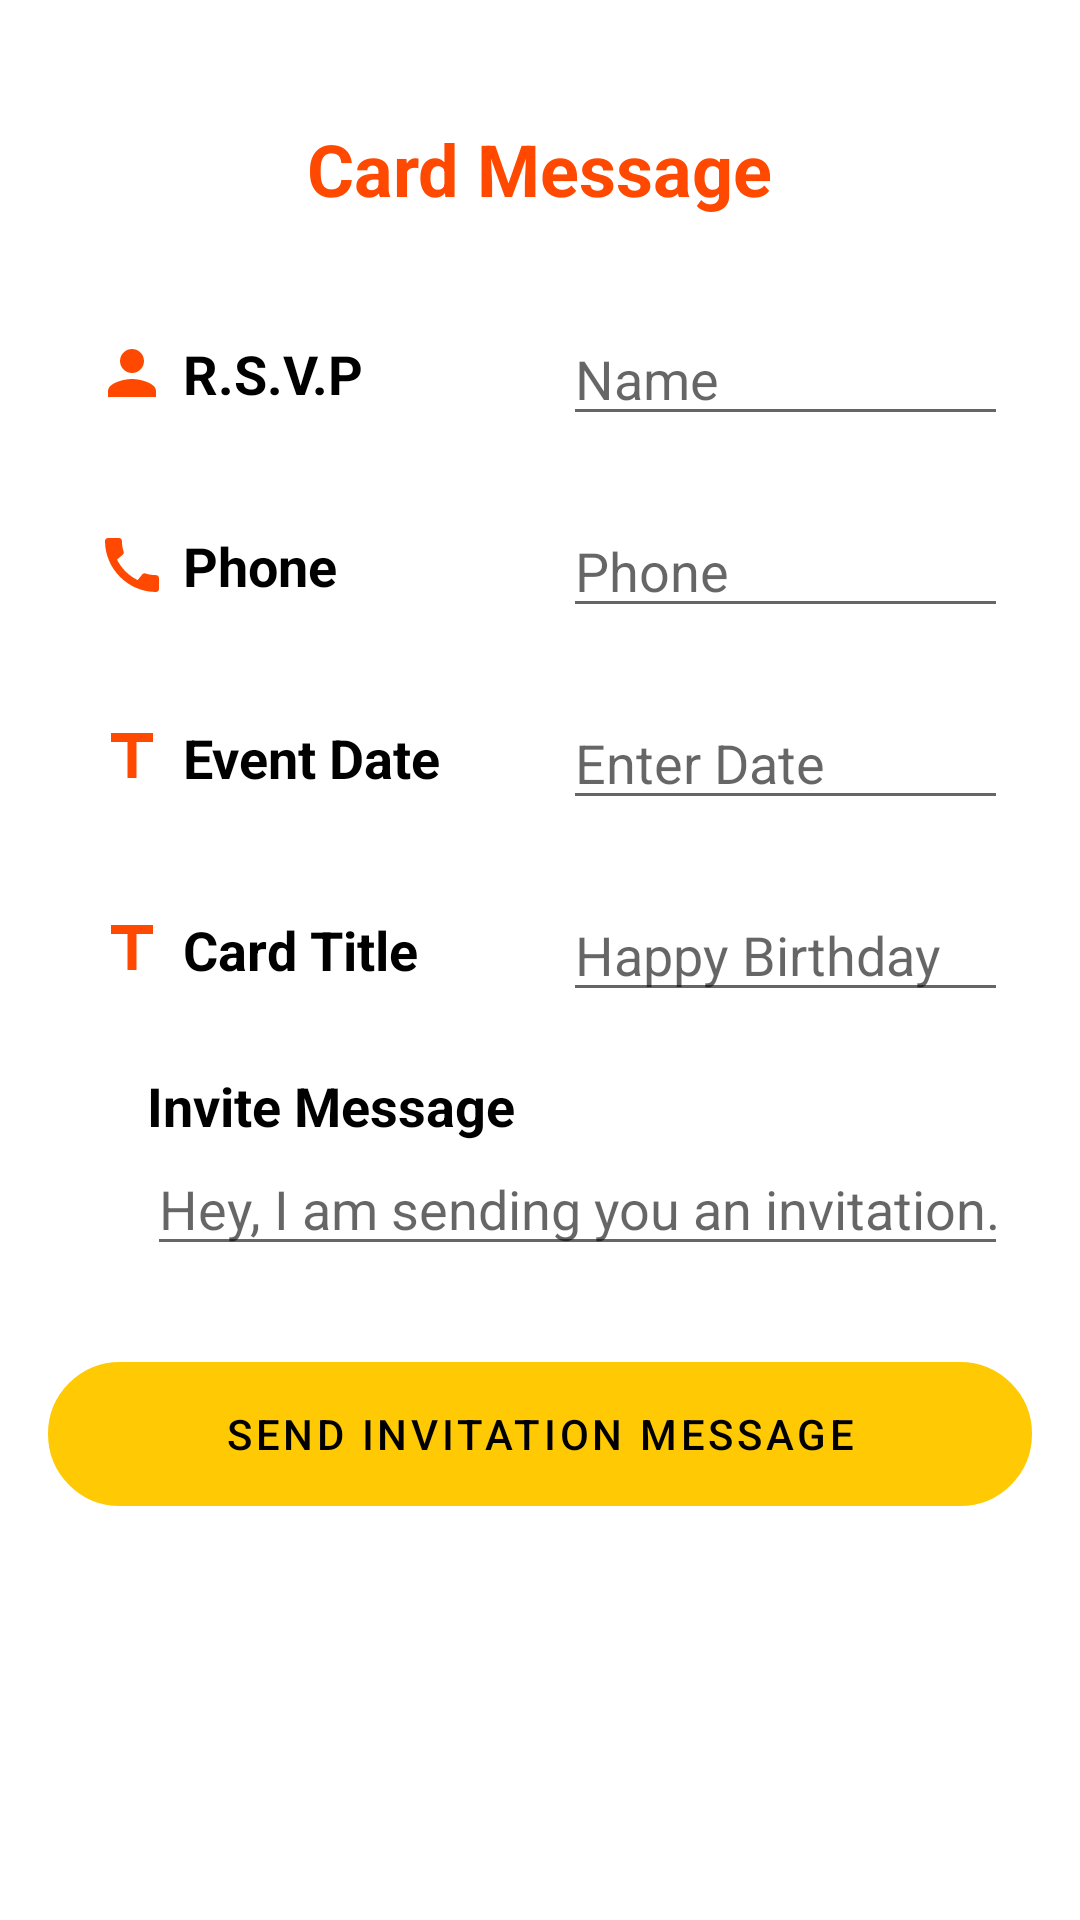

Layout XML and referenced resources for this Android screen:
<!-- AndroidManifest.xml: application theme Theme.Nimantran.NoActionBar -->
<!-- res/layout/fragment_get_card_msg.xml -->
<?xml version="1.0" encoding="utf-8"?>
<layout xmlns:android="http://schemas.android.com/apk/res/android"
    xmlns:app="http://schemas.android.com/apk/res-auto"
    xmlns:tools="http://schemas.android.com/tools">

    <data>

        <variable
            name="viewModel"
            type="com.example.nimantran.ui.main.addcard.TemplateCardViewModel" />

        <variable
            name="viewModel2"
            type="com.example.nimantran.ui.main.clientGuests.MyGuestViewModel" />

    </data>

    <androidx.constraintlayout.widget.ConstraintLayout
        android:id="@+id/addGuestContainer"
        android:layout_width="match_parent"
        android:layout_height="match_parent"
        tools:context=".ui.main.addcard.GetCardMsgFragment">

        <TextView
            android:id="@+id/heading_guest"
            android:layout_width="wrap_content"
            android:layout_height="wrap_content"
            android:layout_marginTop="40dp"
            android:text="Card Message"
            android:textColor="@color/secondaryColor"
            android:textSize="24dp"
            android:textStyle="bold"
            app:layout_constraintEnd_toEndOf="parent"
            app:layout_constraintStart_toStartOf="parent"
            app:layout_constraintTop_toTopOf="parent" />

        <ImageView
            android:id="@+id/imageView1"
            android:layout_width="wrap_content"
            android:layout_height="wrap_content"
            android:layout_marginStart="32dp"
            android:layout_marginTop="40dp"
            android:src="@drawable/ic_person"
            app:layout_constraintStart_toStartOf="parent"
            app:layout_constraintTop_toBottomOf="@id/heading_guest" />

        <TextView
            android:id="@+id/textView1"
            android:layout_width="wrap_content"
            android:layout_height="wrap_content"
            android:layout_marginLeft="5dp"
            android:text="R.S.V.P"
            android:textColor="@color/primaryTextColor"
            android:textSize="18dp"
            android:textStyle="bold"
            app:layout_constraintBottom_toBottomOf="@id/imageView1"
            app:layout_constraintStart_toEndOf="@id/imageView1"
            app:layout_constraintTop_toTopOf="@id/imageView1" />

        <EditText
            android:id="@+id/TextViewEditName"
            android:layout_width="0dp"
            android:layout_height="wrap_content"
            android:layout_marginLeft="16dp"
            android:layout_marginRight="24dp"
            android:hint="Name"
            android:inputType="text"
            app:layout_constraintBottom_toBottomOf="@id/textView1"
            app:layout_constraintEnd_toEndOf="parent"
            app:layout_constraintStart_toEndOf="@id/textView5"
            app:layout_constraintTop_toTopOf="@id/textView1" />

        <ImageView
            android:id="@+id/imageView2"
            android:layout_width="wrap_content"
            android:layout_height="wrap_content"
            android:layout_marginTop="40dp"
            android:src="@drawable/ic_contact_phone"
            app:layout_constraintEnd_toEndOf="@id/imageView1"
            app:layout_constraintStart_toStartOf="@id/imageView1"
            app:layout_constraintTop_toBottomOf="@id/imageView1" />

        <TextView
            android:id="@+id/textView2"
            android:layout_width="wrap_content"
            android:layout_height="wrap_content"
            android:layout_marginLeft="5dp"
            android:text="Phone"
            android:textColor="@color/primaryTextColor"
            android:textSize="18dp"
            android:textStyle="bold"
            app:layout_constraintBottom_toBottomOf="@id/imageView2"
            app:layout_constraintStart_toEndOf="@id/imageView2"
            app:layout_constraintTop_toTopOf="@id/imageView2" />

        <EditText
            android:id="@+id/TextViewEditPhone"
            android:layout_width="0dp"
            android:layout_height="wrap_content"
            android:layout_marginLeft="16dp"
            android:enabled="true"
            android:hint="Phone"
            android:inputType="phone"
            app:layout_constraintBottom_toBottomOf="@id/textView2"
            app:layout_constraintEnd_toEndOf="@id/TextViewEditName"
            app:layout_constraintStart_toEndOf="@id/textView5"
            app:layout_constraintTop_toTopOf="@id/textView2" />


        <ImageView
            android:id="@+id/imageView3"
            android:layout_width="wrap_content"
            android:layout_height="wrap_content"
            android:layout_marginTop="40dp"
            android:src="@drawable/ic_title"
            app:layout_constraintEnd_toEndOf="@id/imageView2"
            app:layout_constraintStart_toStartOf="@id/imageView2"
            app:layout_constraintTop_toBottomOf="@id/imageView2" />

        <TextView
            android:id="@+id/textView3"
            android:layout_width="wrap_content"
            android:layout_height="wrap_content"
            android:layout_marginLeft="5dp"
            android:text="Event Date"
            android:textColor="@color/primaryTextColor"
            android:textSize="18dp"
            android:textStyle="bold"
            app:layout_constraintBottom_toBottomOf="@id/imageView3"
            app:layout_constraintStart_toEndOf="@id/imageView3"
            app:layout_constraintTop_toTopOf="@id/imageView3" />

        <EditText
            android:id="@+id/TextViewEditDate"
            android:layout_width="0dp"
            android:layout_height="wrap_content"
            android:layout_marginLeft="16dp"
            android:hint="Enter Date"
            android:inputType="none"
            app:layout_constraintBottom_toBottomOf="@id/textView3"
            app:layout_constraintEnd_toEndOf="@id/TextViewEditPhone"
            app:layout_constraintStart_toEndOf="@id/textView5"
            app:layout_constraintTop_toTopOf="@id/textView3" />

        <ImageView
            android:id="@+id/imageView4"
            android:layout_width="wrap_content"
            android:layout_height="wrap_content"
            android:layout_marginTop="40dp"
            android:src="@drawable/ic_title"
            app:layout_constraintEnd_toEndOf="@id/imageView3"
            app:layout_constraintStart_toStartOf="@id/imageView3"
            app:layout_constraintTop_toBottomOf="@id/imageView3" />

        <TextView
            android:id="@+id/textView4"
            android:layout_width="wrap_content"
            android:layout_height="wrap_content"
            android:layout_marginLeft="5dp"
            android:text="Card Title"
            android:textColor="@color/primaryTextColor"
            android:textSize="18dp"
            android:textStyle="bold"
            app:layout_constraintBottom_toBottomOf="@id/imageView4"
            app:layout_constraintStart_toEndOf="@id/imageView4"
            app:layout_constraintTop_toTopOf="@id/imageView4" />

        <EditText
            android:id="@+id/textViewCardTitle"
            android:layout_width="0dp"
            android:layout_height="wrap_content"
            android:layout_marginLeft="16dp"
            android:hint="Happy Birthday"
            android:inputType="textLongMessage"
            app:layout_constraintBottom_toBottomOf="@id/textView4"
            app:layout_constraintEnd_toEndOf="@id/TextViewEditDate"
            app:layout_constraintStart_toEndOf="@id/textView5"
            app:layout_constraintTop_toTopOf="@id/textView4" />

        <ImageView
            android:id="@+id/imageView5"
            android:layout_width="wrap_content"
            android:layout_height="wrap_content"
            android:layout_marginTop="40dp"
            android:src="@drawable/ic_message"
            app:layout_constraintEnd_toEndOf="@id/imageView4"
            app:layout_constraintStart_toStartOf="@id/imageView4"
            app:layout_constraintTop_toBottomOf="@id/imageView4" />

        <TextView
            android:id="@+id/textView5"
            android:layout_width="wrap_content"
            android:layout_height="wrap_content"
            android:layout_marginLeft="5dp"
            android:text="Invite Message"
            android:textColor="@color/primaryTextColor"
            android:textSize="18dp"
            android:textStyle="bold"
            app:layout_constraintBottom_toBottomOf="@id/imageView5"
            app:layout_constraintStart_toEndOf="@id/imageView5"
            app:layout_constraintTop_toTopOf="@id/imageView5" />

        <EditText
            android:id="@+id/TextViewEditMessage"
            android:layout_width="0dp"
            android:layout_height="wrap_content"
            android:layout_marginRight="24dp"
            android:hint="Hey, I am sending you an invitation."
            android:inputType="textLongMessage"
            app:layout_constraintEnd_toEndOf="parent"
            app:layout_constraintStart_toStartOf="@id/textView5"
            app:layout_constraintTop_toBottomOf="@id/textView5" />

        <com.google.android.material.button.MaterialButton
            android:id="@+id/buttonSendInvitation"
            android:layout_width="match_parent"
            android:layout_height="wrap_content"
            android:layout_marginStart="16dp"
            android:layout_marginTop="32dp"
            android:layout_marginEnd="16dp"
            android:background="@drawable/round_border"
            android:text="Send Invitation Message"
            app:layout_constraintEnd_toEndOf="parent"
            app:layout_constraintHorizontal_bias="0.0"
            app:layout_constraintStart_toStartOf="parent"
            app:layout_constraintTop_toBottomOf="@+id/TextViewEditMessage" />
    </androidx.constraintlayout.widget.ConstraintLayout>

</layout>
<!-- resources referenced by this layout -->
<resources>
  <color name="primaryTextColor">#000000</color>
  <color name="secondaryColor">#FF4900</color>
  <!-- drawable ic_contact_phone (drawable) -->
  <vector android:height="24dp" android:tint="@color/secondaryColor"
      android:viewportHeight="24" android:viewportWidth="24"
      android:width="24dp" xmlns:android="http://schemas.android.com/apk/res/android">
      <path android:fillColor="@android:color/white" android:pathData="M20.01,15.38c-1.23,0 -2.42,-0.2 -3.53,-0.56 -0.35,-0.12 -0.74,-0.03 -1.01,0.24l-1.57,1.97c-2.83,-1.35 -5.48,-3.9 -6.89,-6.83l1.95,-1.66c0.27,-0.28 0.35,-0.67 0.24,-1.02 -0.37,-1.11 -0.56,-2.3 -0.56,-3.53 0,-0.54 -0.45,-0.99 -0.99,-0.99H4.19C3.65,3 3,3.24 3,3.99 3,13.28 10.73,21 20.01,21c0.71,0 0.99,-0.63 0.99,-1.18v-3.45c0,-0.54 -0.45,-0.99 -0.99,-0.99z"/>
  </vector>
  <!-- drawable ic_person (drawable) -->
  <vector android:height="24dp" android:tint="@color/secondaryColor"
      android:viewportHeight="24" android:viewportWidth="24"
      android:width="24dp" xmlns:android="http://schemas.android.com/apk/res/android">
      <path android:fillColor="@android:color/white" android:pathData="M12,12c2.21,0 4,-1.79 4,-4s-1.79,-4 -4,-4 -4,1.79 -4,4 1.79,4 4,4zM12,14c-2.67,0 -8,1.34 -8,4v2h16v-2c0,-2.66 -5.33,-4 -8,-4z"/>
  </vector>
  <!-- drawable ic_title (drawable) -->
  <vector android:height="24dp" android:tint="@color/secondaryColor"
      android:viewportHeight="24" android:viewportWidth="24"
  
      android:width="24dp" xmlns:android="http://schemas.android.com/apk/res/android">
      <path android:fillColor="@android:color/white" android:pathData="M5,4v3h5.5v12h3V7H19V4z"/>
  </vector>
  <!-- drawable round_border (drawable) -->
  <?xml version="1.0" encoding="utf-8"?>
  <shape android:shape="rectangle" xmlns:android="http://schemas.android.com/apk/res/android">
      <stroke android:color="@color/secondaryColor"
          android:width="1dp"/>
      <corners android:radius="100dp"/>
  </shape>
  <style name="Theme.Nimantran.NoActionBar">
          <item name="windowActionBar">false</item>
          <item name="windowNoTitle">true</item>
      </style>
</resources>
